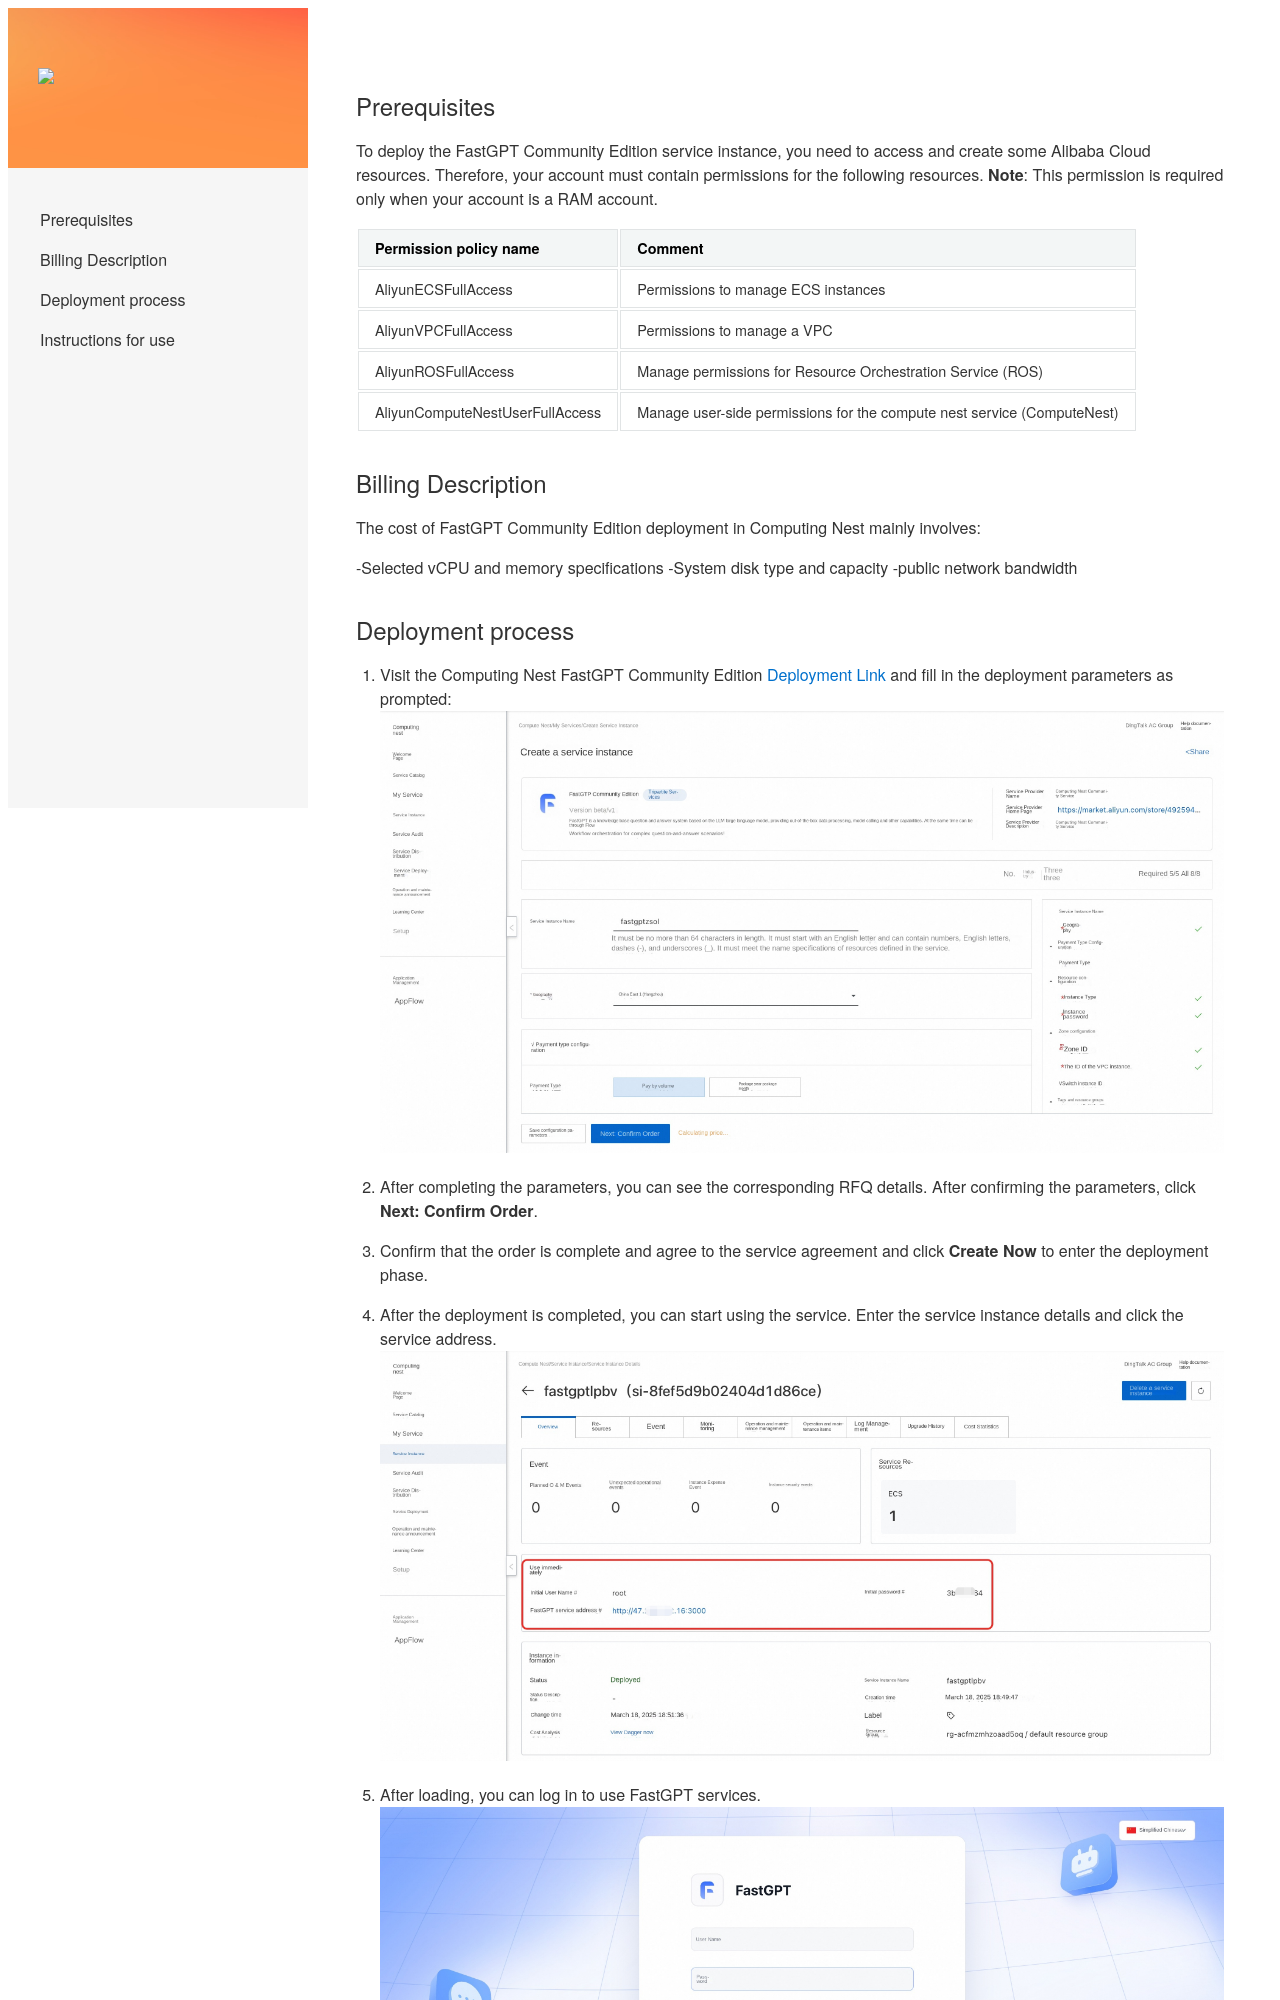

repository: aliyun-computenest/quickstart-fastgpt · page: index-en/index.html · generator: mkdocs



## Prerequisites

To deploy the FastGPT Community Edition service instance, you need to access and create some Alibaba Cloud resources. Therefore, your account must contain permissions for the following resources.
**Note**: This permission is required only when your account is a RAM account.

| Permission policy name | Comment |
| ------------------------------------- | ------------------------ |
| AliyunECSFullAccess | Permissions to manage ECS instances |
| AliyunVPCFullAccess | Permissions to manage a VPC |
| AliyunROSFullAccess | Manage permissions for Resource Orchestration Service (ROS) |
| AliyunComputeNestUserFullAccess | Manage user-side permissions for the compute nest service (ComputeNest) |

## Billing Description

The cost of FastGPT Community Edition deployment in Computing Nest mainly involves:

-Selected vCPU and memory specifications
-System disk type and capacity
-public network bandwidth
